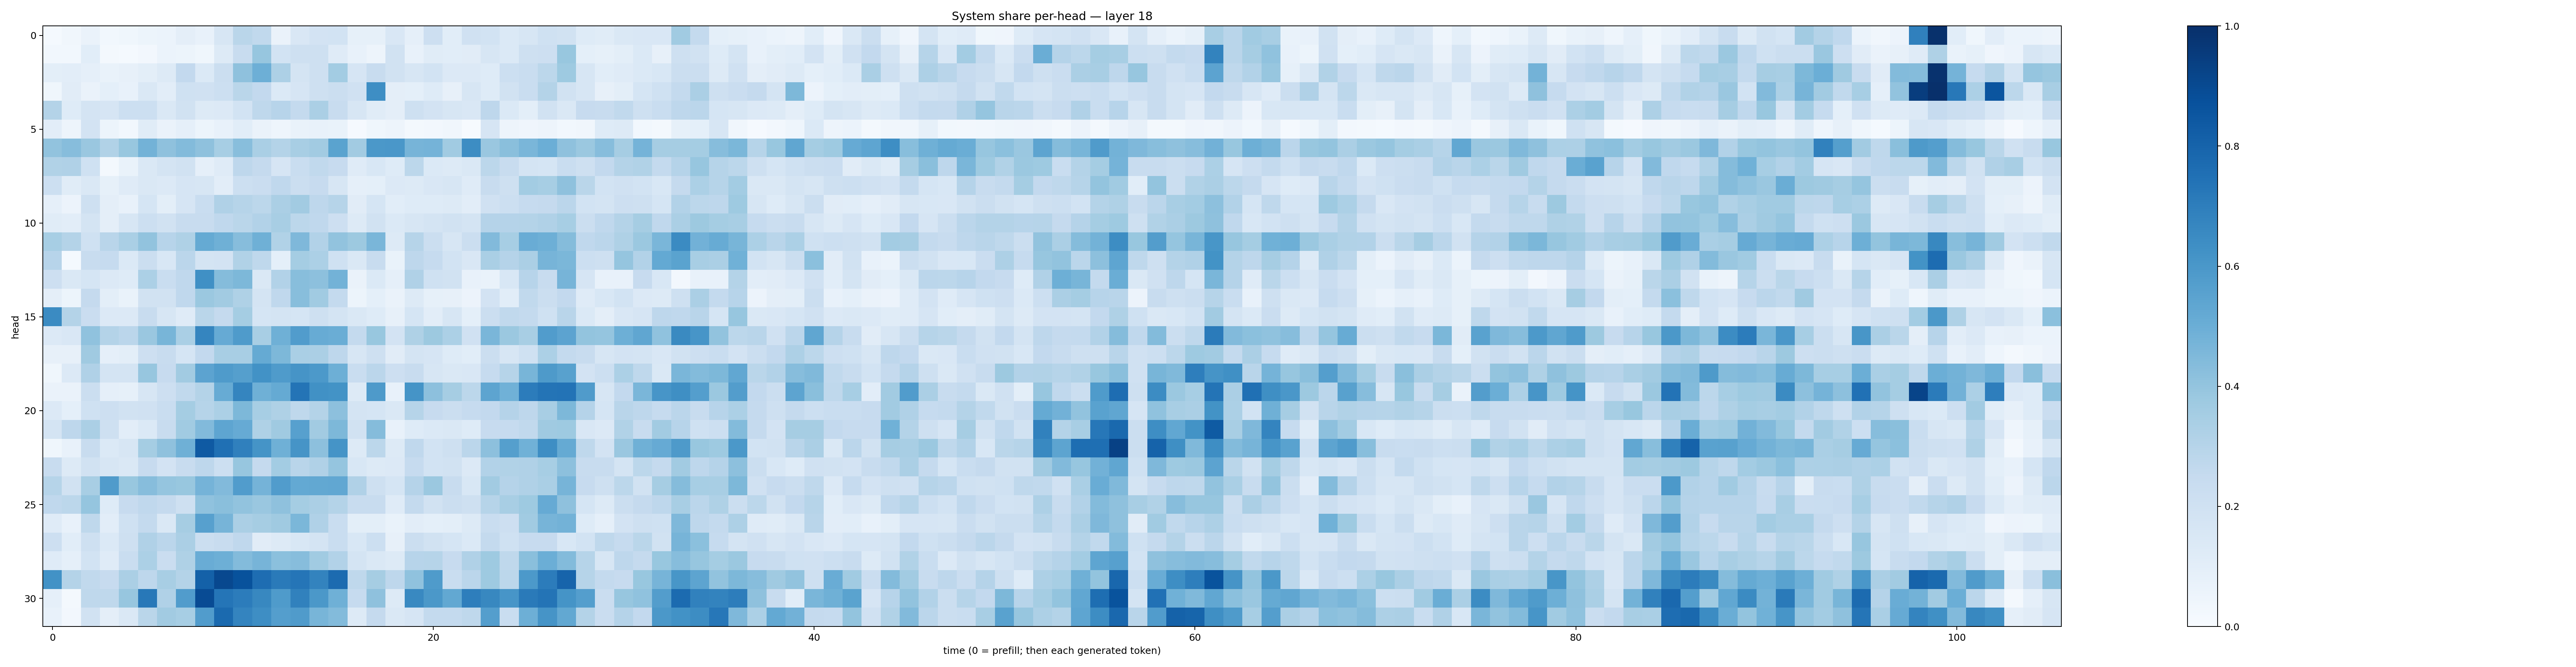

The file beside this chart, header and first rows:
0.015105775, 0.03317613, 0.06392, 0.027718257, 0.036431126, 0.053750586, 0.058885574, 0.095578276, 0.07566574, 0.15644427, 0.28547955, 0.2655353, 0.0663719, 0.14948197, 0.18003306, 0.1856797, 0.08443872, 0.08542256, 0.15094297, 0.08674839, 0.21150595, 0.10844735, 0.19552086, 0.1856831
0.02823, 0.02834, 0.1089, 0.02146, 0.0149, 0.02363, 0.06096, 0.05095, 0.03702, 0.1251, 0.2387, 0.3922, 0.1868, 0.204, 0.2108, 0.1194, 0.07575, 0.04937, 0.1919, 0.0751, 0.116, 0.1068, 0.1114, 0.164
0.1008, 0.104, 0.08915, 0.06935, 0.08105, 0.1001, 0.1269, 0.2589, 0.1369, 0.2229, 0.4137, 0.4961, 0.3251, 0.1767, 0.2053, 0.3578, 0.1675, 0.2375, 0.1895, 0.1586, 0.1848, 0.1348, 0.1329, 0.1244
0.03848, 0.1108, 0.06304, 0.09294, 0.07729, 0.1425, 0.1027, 0.2003, 0.1959, 0.2186, 0.2881, 0.2593, 0.1377, 0.1667, 0.2073, 0.2202, 0.1984, 0.6381, 0.09735, 0.0908, 0.1238, 0.07813, 0.1618, 0.1231
0.306, 0.1231, 0.1756, 0.1651, 0.2181, 0.2186, 0.1453, 0.1918, 0.132, 0.1339, 0.1861, 0.2716, 0.2944, 0.255, 0.3329, 0.2381, 0.1583, 0.115, 0.09557, 0.2087, 0.1806, 0.1593, 0.1497, 0.2737
0.1054, 0.04715, 0.1817, 0.05328, 0.03089, 0.1137, 0.06346, 0.08905, 0.05264, 0.07549, 0.1071, 0.06489, 0.04481, 0.06737, 0.0768, 0.0702, 0.008225, 0.0384, 0.04795, 0.01851, 0.02396, 0.03173, 0.004801, 0.1676
0.4039, 0.4331, 0.3865, 0.3161, 0.3906, 0.48, 0.4124, 0.4407, 0.4119, 0.3473, 0.4282, 0.3369, 0.3057, 0.3433, 0.3605, 0.5476, 0.3615, 0.5941, 0.6011, 0.4696, 0.4765, 0.3637, 0.6409, 0.3841
0.3135, 0.3175, 0.2018, 0.02331, 0.06755, 0.1438, 0.1734, 0.1899, 0.08831, 0.1173, 0.2762, 0.2528, 0.1665, 0.2317, 0.2645, 0.244, 0.1181, 0.1523, 0.1227, 0.2812, 0.1402, 0.1283, 0.1454, 0.2812
0.2174, 0.1161, 0.146, 0.08222, 0.1205, 0.1412, 0.1358, 0.1648, 0.1611, 0.102, 0.2149, 0.2284, 0.2684, 0.2256, 0.2456, 0.159, 0.08976, 0.09154, 0.1349, 0.1324, 0.149, 0.1585, 0.1207, 0.2403
0.08958, 0.05632, 0.2045, 0.09495, 0.0754, 0.1685, 0.09995, 0.1668, 0.2316, 0.3175, 0.2994, 0.28, 0.3345, 0.3618, 0.2751, 0.2989, 0.1095, 0.1681, 0.1069, 0.1246, 0.1228, 0.1271, 0.1023, 0.1958
0.1172, 0.103, 0.1731, 0.09516, 0.1609, 0.2153, 0.1905, 0.2367, 0.2399, 0.2662, 0.2884, 0.3091, 0.3433, 0.2782, 0.2658, 0.2136, 0.1279, 0.1906, 0.1378, 0.1634, 0.1771, 0.1903, 0.177, 0.302
0.3442, 0.3082, 0.2026, 0.2903, 0.337, 0.4042, 0.2967, 0.3209, 0.519, 0.4912, 0.4305, 0.4911, 0.3164, 0.4529, 0.3101, 0.4056, 0.3784, 0.4615, 0.13, 0.3005, 0.2224, 0.1589, 0.2263, 0.4425
0.2954, 0.01284, 0.2414, 0.2465, 0.1403, 0.2254, 0.1562, 0.2843, 0.1776, 0.1805, 0.315, 0.2729, 0.09093, 0.3551, 0.3292, 0.2015, 0.1451, 0.2361, 0.06864, 0.2762, 0.2496, 0.1862, 0.1505, 0.3395
0.211, 0.1463, 0.1699, 0.134, 0.1215, 0.3315, 0.2309, 0.2663, 0.6324, 0.4348, 0.4554, 0.1465, 0.3107, 0.429, 0.4164, 0.4793, 0.06394, 0.1402, 0.08657, 0.3193, 0.1993, 0.188, 0.07623, 0.06859
0.09519, 0.0533, 0.2533, 0.09902, 0.06807, 0.1953, 0.1907, 0.2665, 0.3813, 0.3605, 0.3234, 0.1761, 0.267, 0.4263, 0.3645, 0.254, 0.05392, 0.09122, 0.06514, 0.1252, 0.08381, 0.07841, 0.05821, 0.1819
0.6488, 0.3052, 0.2284, 0.136, 0.133, 0.2352, 0.1601, 0.118, 0.2887, 0.2524, 0.355, 0.1705, 0.1781, 0.1683, 0.2092, 0.1774, 0.1439, 0.1216, 0.08119, 0.1707, 0.1027, 0.1573, 0.09305, 0.2217
0.1361, 0.149, 0.408, 0.3074, 0.2835, 0.3854, 0.468, 0.3364, 0.671, 0.5149, 0.5852, 0.3419, 0.4889, 0.5751, 0.5091, 0.5006, 0.2545, 0.39, 0.1806, 0.3239, 0.3788, 0.3319, 0.1991, 0.4609
0.08099, 0.08138, 0.3678, 0.08837, 0.0986, 0.213, 0.2369, 0.1708, 0.2614, 0.3418, 0.3429, 0.5173, 0.456, 0.3362, 0.3345, 0.2753, 0.1626, 0.2076, 0.1101, 0.1769, 0.1662, 0.1225, 0.1088, 0.2234
0.0381, 0.1331, 0.3199, 0.1754, 0.1764, 0.3945, 0.2434, 0.3606, 0.546, 0.5853, 0.5653, 0.6237, 0.583, 0.6116, 0.5937, 0.4955, 0.2311, 0.2814, 0.2131, 0.2375, 0.1608, 0.1434, 0.1486, 0.2484
0.06541, 0.06331, 0.2244, 0.0878, 0.08565, 0.1576, 0.2115, 0.2655, 0.3054, 0.5098, 0.6712, 0.4883, 0.5161, 0.7373, 0.6281, 0.6183, 0.1318, 0.5865, 0.07142, 0.6136, 0.4179, 0.3507, 0.2808, 0.5414
0.1366, 0.0925, 0.2013, 0.2121, 0.1877, 0.196, 0.2312, 0.3537, 0.2983, 0.3317, 0.4556, 0.3456, 0.3211, 0.2712, 0.3079, 0.4143, 0.1748, 0.1695, 0.1424, 0.299, 0.2458, 0.2209, 0.2478, 0.2591
0.1758, 0.2742, 0.3329, 0.2095, 0.1042, 0.1388, 0.2366, 0.3654, 0.4434, 0.5367, 0.5145, 0.3218, 0.3692, 0.5592, 0.3605, 0.4537, 0.1888, 0.435, 0.07756, 0.1232, 0.1403, 0.1407, 0.1227, 0.2457
0.0384, 0.07266, 0.2408, 0.1368, 0.1619, 0.3547, 0.4138, 0.4912, 0.8366, 0.7517, 0.6883, 0.6166, 0.4899, 0.6106, 0.417, 0.6157, 0.1256, 0.2781, 0.1264, 0.2695, 0.1851, 0.2109, 0.2829, 0.4166
0.2354, 0.1266, 0.1948, 0.1622, 0.1476, 0.2453, 0.1811, 0.2366, 0.2735, 0.2152, 0.3914, 0.2504, 0.3579, 0.2916, 0.3178, 0.3969, 0.1529, 0.1304, 0.1366, 0.2489, 0.184, 0.1935, 0.1352, 0.3088
0.3006, 0.1946, 0.3432, 0.5814, 0.3895, 0.4306, 0.3983, 0.3869, 0.4743, 0.4441, 0.5761, 0.4746, 0.5752, 0.5204, 0.5237, 0.5304, 0.3175, 0.2086, 0.1714, 0.3017, 0.381, 0.2369, 0.1562, 0.3628
0.269, 0.2785, 0.3957, 0.1225, 0.2457, 0.2685, 0.2513, 0.2085, 0.4088, 0.4231, 0.403, 0.3835, 0.4139, 0.3539, 0.3356, 0.3054, 0.2381, 0.2418, 0.1192, 0.2559, 0.1911, 0.2191, 0.2085, 0.2973
0.1198, 0.07771, 0.2728, 0.1045, 0.1995, 0.2548, 0.147, 0.3505, 0.5591, 0.4711, 0.3349, 0.3502, 0.3701, 0.4577, 0.3187, 0.2306, 0.1004, 0.09977, 0.0665, 0.1036, 0.09366, 0.09918, 0.1312, 0.2323
0.2113, 0.1078, 0.207, 0.1398, 0.2048, 0.3166, 0.2831, 0.3337, 0.2255, 0.2366, 0.2678, 0.111, 0.1308, 0.1532, 0.1794, 0.2323, 0.1535, 0.2179, 0.0797, 0.221, 0.1927, 0.1713, 0.1392, 0.254
0.1178, 0.08827, 0.1856, 0.1211, 0.2325, 0.3312, 0.2291, 0.3207, 0.5048, 0.4934, 0.4408, 0.4696, 0.4208, 0.4311, 0.3656, 0.3097, 0.1728, 0.1464, 0.125, 0.2938, 0.2997, 0.2428, 0.3169, 0.3735
0.6246, 0.3057, 0.2622, 0.2441, 0.3343, 0.2767, 0.3434, 0.3069, 0.8106, 0.9037, 0.87, 0.7622, 0.7139, 0.7315, 0.6786, 0.7717, 0.2728, 0.351, 0.2748, 0.4079, 0.5857, 0.2321, 0.2845, 0.3731
0.08779, 0.01772, 0.2733, 0.2698, 0.3913, 0.7203, 0.3172, 0.5766, 0.8943, 0.7323, 0.7065, 0.6609, 0.5829, 0.6845, 0.5963, 0.491, 0.2486, 0.4113, 0.1291, 0.6597, 0.5968, 0.5242, 0.6969, 0.6632
0.07368, 0.02543, 0.188, 0.0956, 0.1455, 0.2854, 0.3625, 0.3442, 0.5765, 0.774, 0.6752, 0.638, 0.5688, 0.5812, 0.4658, 0.4413, 0.1269, 0.2508, 0.1451, 0.1655, 0.2576, 0.2557, 0.271, 0.5665
